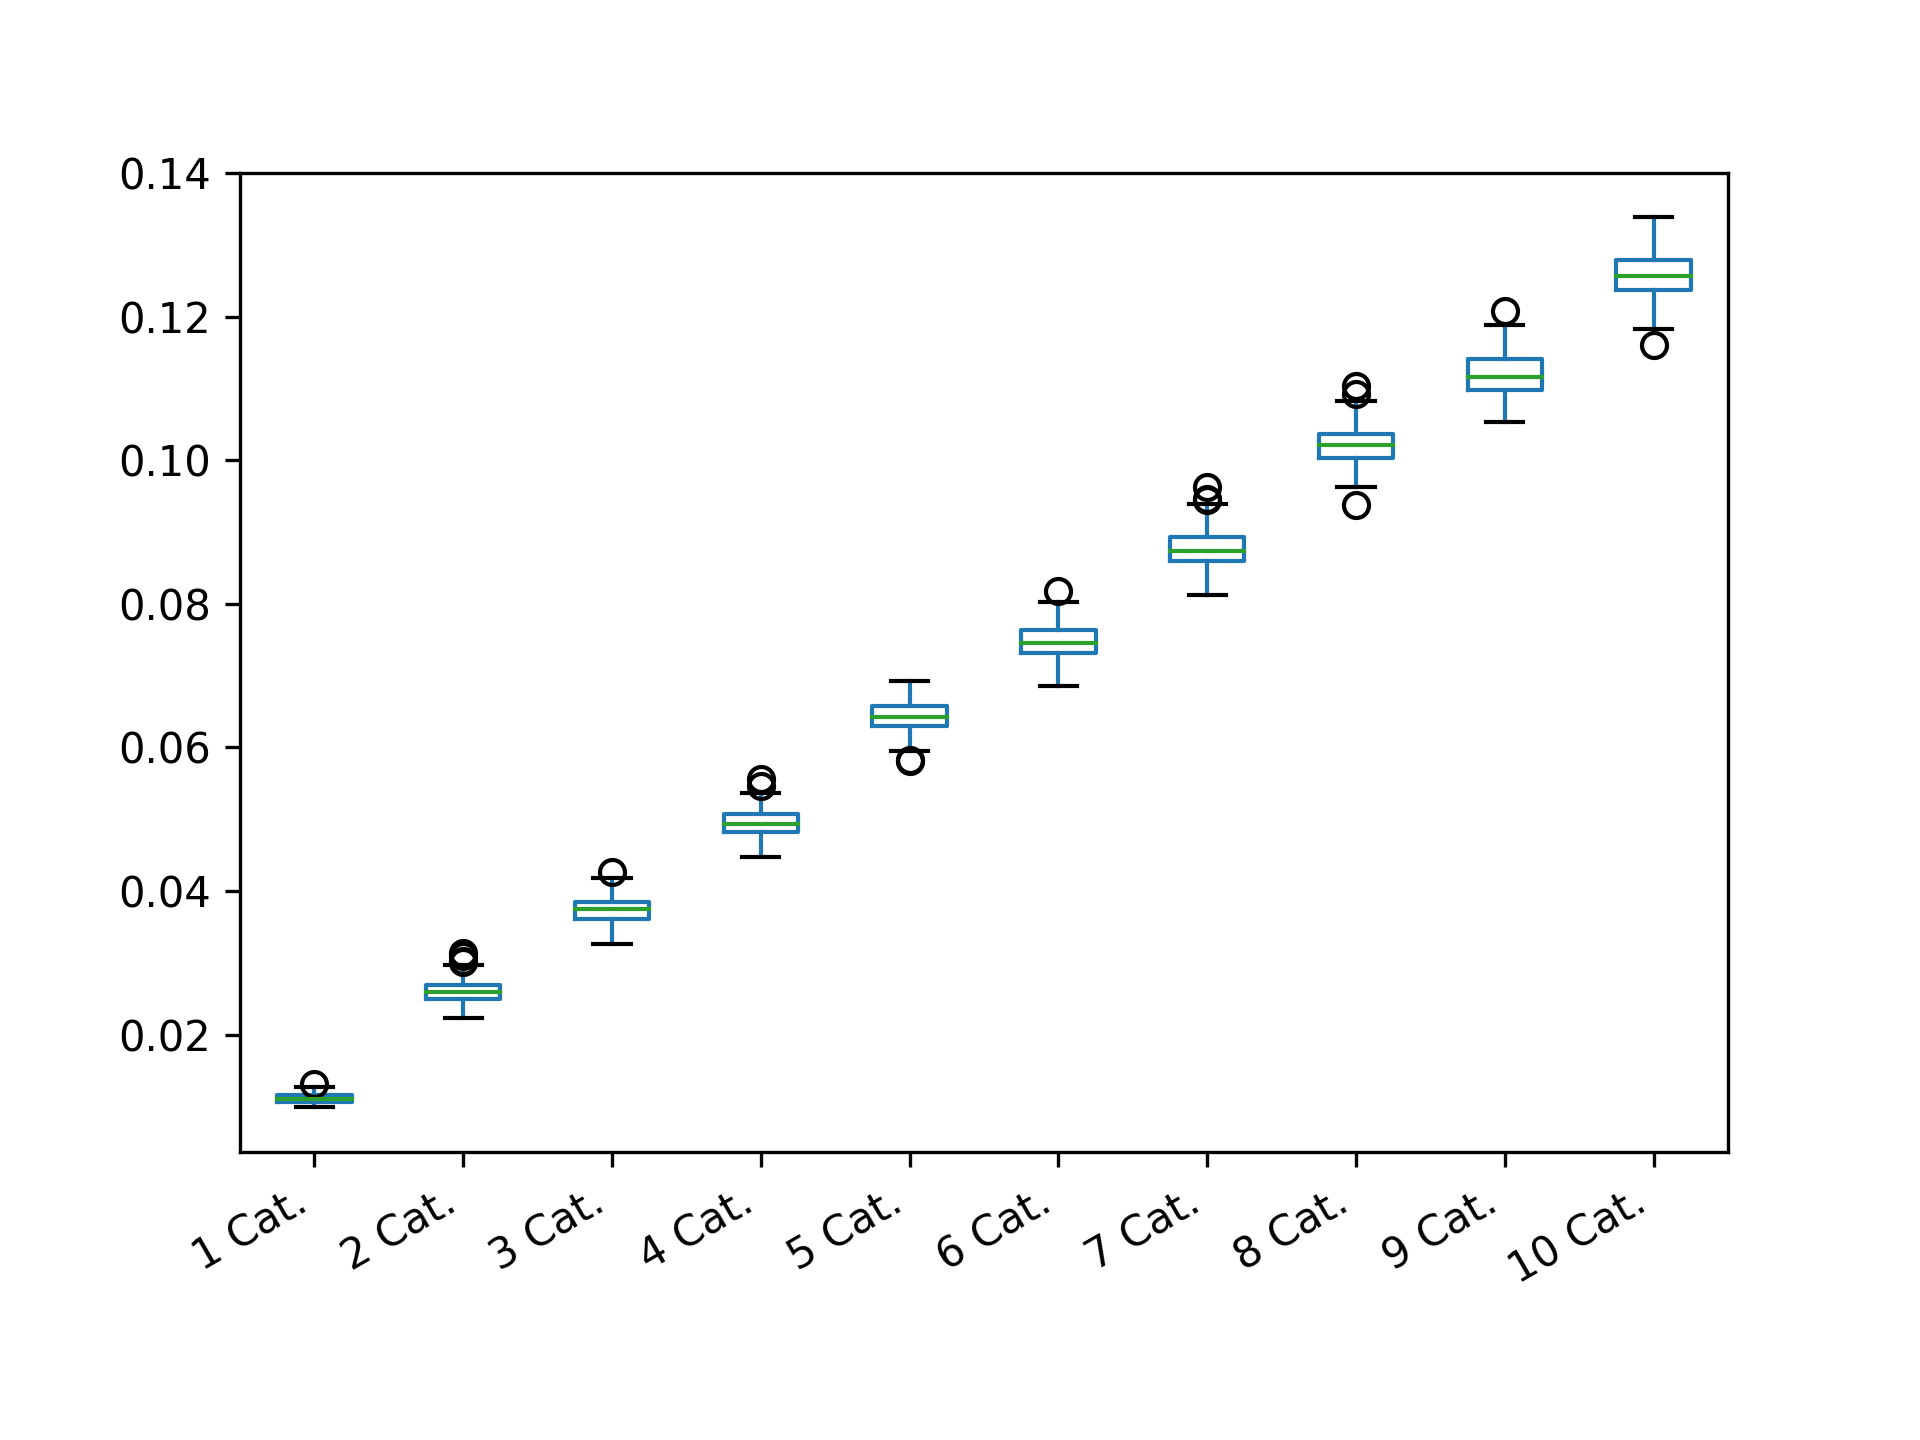

Data behind this chart, as committed beside it:
1 Cat.; 2 Cat.; 3 Cat.; 4 Cat.; 5 Cat.; 6 Cat.; 7 Cat.; 8 Cat.; 9 Cat.; 10 Cat.
0.01043; 0.02562; 0.03784; 0.05066; 0.05944; 0.07443; 0.08704; 0.102; 0.1144; 0.1237
0.01139; 0.02908; 0.03658; 0.0485; 0.06503; 0.07681; 0.08494; 0.1051; 0.1117; 0.126
0.01053; 0.02728; 0.03699; 0.04967; 0.06131; 0.07301; 0.08826; 0.1047; 0.1134; 0.1297
0.01068; 0.02449; 0.04012; 0.05207; 0.06406; 0.07312; 0.08849; 0.1047; 0.1111; 0.1258
0.01084; 0.0271; 0.03592; 0.04914; 0.06528; 0.07377; 0.08829; 0.1057; 0.1055; 0.1243
0.0115; 0.02567; 0.03711; 0.04909; 0.06399; 0.07315; 0.08432; 0.09889; 0.1145; 0.1269
0.0116; 0.02743; 0.03575; 0.0494; 0.06516; 0.07725; 0.08678; 0.09976; 0.1155; 0.1217
0.01232; 0.02525; 0.03648; 0.04904; 0.06026; 0.07136; 0.08701; 0.1053; 0.1145; 0.1253
0.01088; 0.02606; 0.03477; 0.04923; 0.06591; 0.06971; 0.08847; 0.1036; 0.111; 0.1256
0.01236; 0.02623; 0.03831; 0.05055; 0.06418; 0.07908; 0.08846; 0.1082; 0.1094; 0.1255
0.01048; 0.0241; 0.03988; 0.04945; 0.06758; 0.07565; 0.08489; 0.1043; 0.112; 0.1291
0.01148; 0.02492; 0.0367; 0.04663; 0.06357; 0.0741; 0.08684; 0.1001; 0.1128; 0.1239
0.01172; 0.02661; 0.03581; 0.05002; 0.0631; 0.07666; 0.08408; 0.09828; 0.1152; 0.1272
0.01051; 0.0255; 0.04087; 0.05312; 0.06602; 0.07583; 0.08718; 0.1047; 0.1138; 0.1251
0.01049; 0.02862; 0.03754; 0.04965; 0.06105; 0.07312; 0.09225; 0.1052; 0.1143; 0.1277
0.01061; 0.02553; 0.03723; 0.05069; 0.06845; 0.07357; 0.08985; 0.0986; 0.1106; 0.1281
0.01248; 0.02324; 0.04135; 0.0485; 0.06573; 0.07589; 0.0872; 0.101; 0.114; 0.1281
0.01056; 0.02532; 0.03621; 0.04931; 0.0633; 0.07551; 0.0893; 0.1053; 0.1108; 0.1217
0.01172; 0.02541; 0.03982; 0.0489; 0.06287; 0.07487; 0.08545; 0.0963; 0.1132; 0.126
0.01173; 0.02486; 0.03689; 0.04973; 0.06524; 0.07312; 0.09032; 0.1002; 0.1094; 0.1244
0.01157; 0.02488; 0.03881; 0.04967; 0.06469; 0.07876; 0.09192; 0.1023; 0.108; 0.1206
0.01108; 0.02637; 0.03843; 0.04929; 0.06511; 0.07404; 0.08893; 0.09973; 0.1148; 0.1271
0.01028; 0.02691; 0.03684; 0.05197; 0.06673; 0.07186; 0.0886; 0.1031; 0.1115; 0.1292
0.01133; 0.02632; 0.03668; 0.04856; 0.06368; 0.07328; 0.08926; 0.1031; 0.1113; 0.1296
0.01203; 0.02578; 0.03799; 0.04718; 0.06052; 0.07734; 0.08924; 0.09943; 0.111; 0.1259
0.009947; 0.02611; 0.03926; 0.05258; 0.06559; 0.07496; 0.09097; 0.09744; 0.1084; 0.127
0.01207; 0.02767; 0.03847; 0.04884; 0.06563; 0.0758; 0.08806; 0.1016; 0.1113; 0.1233
0.01138; 0.02608; 0.03802; 0.04748; 0.06433; 0.07655; 0.08691; 0.1034; 0.1101; 0.1241
0.01064; 0.02926; 0.03561; 0.04825; 0.06396; 0.07329; 0.08567; 0.09817; 0.1097; 0.1254
0.009996; 0.02858; 0.03669; 0.04838; 0.06682; 0.07416; 0.08311; 0.1052; 0.1084; 0.1216
0.01143; 0.02643; 0.03493; 0.04843; 0.06215; 0.07761; 0.08927; 0.09968; 0.109; 0.121
0.01166; 0.02511; 0.04086; 0.04681; 0.06364; 0.07434; 0.08894; 0.1015; 0.1063; 0.1316
0.01119; 0.02636; 0.03796; 0.0485; 0.06683; 0.07452; 0.08668; 0.09737; 0.1125; 0.1287
0.01064; 0.02435; 0.03805; 0.04927; 0.06393; 0.07642; 0.08957; 0.101; 0.1142; 0.1208
0.0107; 0.02704; 0.03754; 0.04989; 0.062; 0.07293; 0.08522; 0.09696; 0.1134; 0.1225
0.01098; 0.02243; 0.03578; 0.04959; 0.06393; 0.07884; 0.0883; 0.09857; 0.1092; 0.1287
0.01204; 0.0258; 0.03682; 0.04896; 0.06032; 0.07397; 0.08447; 0.1056; 0.1153; 0.1283
0.01066; 0.02848; 0.03548; 0.04653; 0.06389; 0.07464; 0.08231; 0.09372; 0.1108; 0.1277
0.01131; 0.02519; 0.03522; 0.04926; 0.06098; 0.07318; 0.08612; 0.1009; 0.1086; 0.1247
0.01078; 0.02535; 0.03825; 0.04839; 0.06549; 0.07477; 0.08321; 0.1028; 0.1153; 0.1246
0.01095; 0.02674; 0.0354; 0.04672; 0.06715; 0.07563; 0.08739; 0.1024; 0.1115; 0.1247
0.01048; 0.02696; 0.0381; 0.04713; 0.06337; 0.07739; 0.08547; 0.1047; 0.1142; 0.1288
0.01192; 0.02686; 0.03801; 0.04753; 0.06308; 0.07439; 0.08263; 0.09929; 0.1091; 0.1257
0.01055; 0.0253; 0.03711; 0.05196; 0.06451; 0.07832; 0.09192; 0.1031; 0.1137; 0.1284
0.01164; 0.02617; 0.03972; 0.0507; 0.06379; 0.07868; 0.0855; 0.09882; 0.1092; 0.1283
0.01105; 0.02665; 0.03728; 0.05178; 0.06485; 0.07231; 0.08386; 0.1036; 0.1098; 0.1221
0.01037; 0.02622; 0.03366; 0.04957; 0.06411; 0.07563; 0.08964; 0.1053; 0.1147; 0.1338
0.0109; 0.02442; 0.03802; 0.05016; 0.06608; 0.07481; 0.0868; 0.1034; 0.1121; 0.1202
0.01125; 0.03104; 0.03384; 0.04738; 0.06436; 0.07612; 0.08486; 0.101; 0.1088; 0.1294
0.01165; 0.02534; 0.03612; 0.0497; 0.06868; 0.07127; 0.08672; 0.1032; 0.1208; 0.1259
0.01095; 0.02588; 0.03484; 0.05319; 0.06294; 0.07624; 0.08611; 0.1027; 0.11; 0.126
0.01069; 0.02331; 0.03587; 0.04976; 0.06728; 0.07691; 0.08373; 0.1059; 0.1139; 0.132
0.01035; 0.02806; 0.03609; 0.0476; 0.06583; 0.07379; 0.08512; 0.1042; 0.1123; 0.1248
0.01005; 0.025; 0.03526; 0.04899; 0.06469; 0.07273; 0.08588; 0.1042; 0.1106; 0.1298
0.01105; 0.02733; 0.03651; 0.05224; 0.06562; 0.07239; 0.08597; 0.1039; 0.1085; 0.1278
0.01049; 0.02407; 0.03531; 0.04837; 0.06397; 0.07416; 0.08701; 0.1009; 0.1148; 0.1235
0.01315; 0.0244; 0.03889; 0.0517; 0.06364; 0.07332; 0.0893; 0.1052; 0.1102; 0.1331
0.0106; 0.02366; 0.03802; 0.04808; 0.06884; 0.07928; 0.08488; 0.103; 0.1155; 0.1269
0.01251; 0.02621; 0.03927; 0.04896; 0.06221; 0.07576; 0.08806; 0.1077; 0.1098; 0.1293
0.01139; 0.02659; 0.03845; 0.05195; 0.06587; 0.0773; 0.08915; 0.09895; 0.114; 0.1197
... 140 more rows
